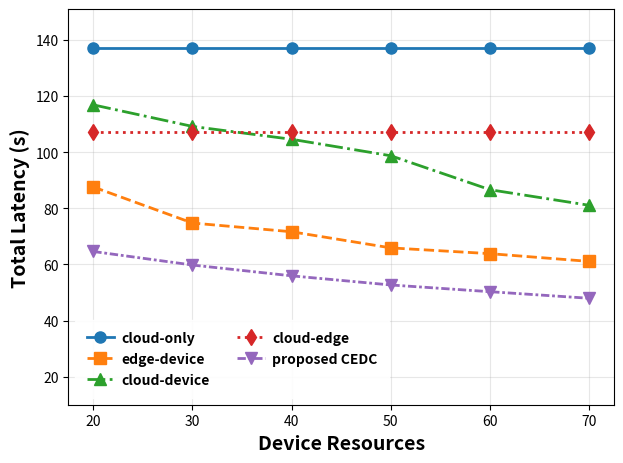

Write the Python code that produced this figure.
"""
mixed_integer_scheduler.py
混合整数规划问题求解器（含多策略对比版）
"""
import numpy as np
import matplotlib.pyplot as plt
from time import time


class TaskScheduler:
    def __init__(self, I=20, N_device=100, N_edge=500):
        """初始化系统参数"""
        self.I = I  # 总任务数
        self.N_device = N_device  # 设备端总资源
        self.N_edge = N_edge  # 边缘端总资源

        # 随机生成任务参数（固定随机种子保证可重复性）
        np.random.seed(42)
        self.n_device = np.random.randint(1, 5, I)  # 各任务设备资源需求
        self.n_edge = np.random.randint(2, 6, I)  # 各任务边缘资源需求
        self.t_device = np.random.uniform(0.5, 2.0, I)  # 设备执行时延
        self.t_edge = np.random.uniform(1.0, 3.0, I)  # 边缘执行时延
        self.t_cloud = np.random.uniform(2.0, 5.0, I)  # 云端执行时延
        self.T_max = np.random.uniform(3.0, 6.0, I)  # 各任务最大允许时延

    def evaluate(self, solution, alpha=1e6):
        epsilon, xi = solution[:, 0], solution[:, 1]
        total_latency = 0.0
        R_device = 0
        R_edge = 0
        time_violations = 0
        fallback_count = 0
        task_details = []

        for i in range(self.I):
            task_info = {
                'task_id': i,
                'location': None,
                'latency': 0,
                'T_max': self.T_max[i],
                'violation': False,
                'fallback': False  # 新增：标记是否因资源不足回退
            }

            # 实时资源检查分配逻辑
            if epsilon[i] == 1:  # 尝试设备执行
                if R_device + self.n_device[i] <= self.N_device:
                    latency = self.t_device[i]
                    R_device += self.n_device[i]
                    task_info['location'] = 'Device'
                else:  # 设备资源不足回退云端
                    latency = self.t_cloud[i]
                    task_info['location'] = 'Cloud (Fallback)'
                    task_info['fallback'] = True
                    fallback_count += 1
            else:
                if xi[i] == 1:  # 尝试边缘执行
                    if R_edge + self.n_edge[i] <= self.N_edge:
                        latency = self.t_edge[i]
                        R_edge += self.n_edge[i]
                        task_info['location'] = 'Edge'
                    else:  # 边缘资源不足回退云端
                        latency = self.t_cloud[i]
                        task_info['location'] = 'Cloud (Fallback)'
                        task_info['fallback'] = True
                        fallback_count += 1
                else:  # 正常云端执行
                    latency = self.t_cloud[i]
                    task_info['location'] = 'Cloud'

            # 时延违规检查
            if latency > self.T_max[i]:
                time_violations += 1
                task_info['violation'] = True

            total_latency += latency
            task_details.append(task_info)

        # 更新后资源违规始终为0（已通过回退机制保证）
        penalty = alpha * (time_violations + fallback_count * 0.5)  # 新增回退惩罚项

        return {
            'total_latency': total_latency,
            'resource_usage': (R_device, R_edge),
            'time_violations': time_violations,
            'resource_violations': 0,  # 资源违规已通过回退机制消除
            'fallback_count': fallback_count,  # 新增关键指标
            'task_details': task_details,
            'fitness': total_latency + penalty
        }

    # 新增基准策略生成方法
    def generate_baseline_solution(self, strategy):
        """生成基准策略的解决方案"""
        solution = np.zeros((self.I, 2), dtype=int)

        if strategy == 'cloud-only':
            solution[:, 0] = 0  # 非设备执行
            solution[:, 1] = 0  # 强制云端

        elif strategy == 'edge-device':
            # 边端协同：优先设备，资源不足则边缘
            device_resources = self.N_device
            for i in range(self.I):
                if self.n_device[i] <= device_resources:
                    solution[i, 0] = 1
                    device_resources -= self.n_device[i]
                else:
                    solution[i, 0] = 0
                    solution[i, 1] = 1  # 分配到边缘
        elif strategy == 'cloud-device':
            # 边端协同：优先设备，资源不足则边缘
            device_resources = self.N_device
            for i in range(self.I):
                if self.n_device[i] <= device_resources:
                    solution[i, 0] = 1
                    device_resources -= self.n_device[i]
                else:
                    solution[i, 0] = 0
                    solution[i, 1] = 0  # 分配到边缘

        elif strategy == 'cloud-edge':
            # 云边协同：优先边缘，资源不足则云端
            edge_resources = self.N_edge
            for i in range(self.I):
                if self.n_edge[i] <= edge_resources:
                    solution[i, 0] = 0
                    solution[i, 1] = 1
                    edge_resources -= self.n_edge[i]
                else:
                    solution[i, 0] = 0
                    solution[i, 1] = 0
        return solution

    def genetic_algorithm(self, pop_size=100, max_gen=200):
        """自适应遗传算法主程序"""
        # 初始化种群 (I x 2矩阵)
        population = np.random.randint(0, 2, (pop_size, self.I, 2))
        best_solution = None
        best_fitness = float('inf')
        convergence = []

        for gen in range(max_gen):
            # 评估种群
            evaluations = [self.evaluate(ind) for ind in population]
            fitness_values = [e['fitness'] for e in evaluations]

            # 更新最优解
            current_best_idx = np.argmin(fitness_values)
            if fitness_values[current_best_idx] < best_fitness:
                best_fitness = fitness_values[current_best_idx]
                best_solution = population[current_best_idx].copy()
                convergence.append(best_fitness)

            # 锦标赛选择
            new_population = []
            for _ in range(pop_size):
                candidates = population[np.random.choice(pop_size, 3, replace=False)]
                winner = candidates[np.argmin([self.evaluate(c)['fitness'] for c in candidates])]
                new_population.append(winner.copy())
            new_population = np.array(new_population)

            # 两点交叉（自适应交叉率）
            crossover_rate = 0.8 - 0.3 * (gen / max_gen)  # 动态调整
            for i in range(0, pop_size, 2):
                if np.random.rand() < crossover_rate and i + 1 < pop_size:
                    cross_points = sorted(np.random.choice(self.I, 2))
                    # 交换中间段
                    temp = new_population[i, cross_points[0]:cross_points[1], :].copy()
                    new_population[i, cross_points[0]:cross_points[1], :] = \
                        new_population[i + 1, cross_points[0]:cross_points[1], :]
                    new_population[i + 1, cross_points[0]:cross_points[1], :] = temp

            # 自适应变异
            mutation_rate = 0.1 * (1 - gen / max_gen)  # 逐渐降低
            for i in range(pop_size):
                for j in range(self.I):
                    if np.random.rand() < mutation_rate:
                        # 随机选择变异位
                        bit = np.random.randint(0, 2)
                        new_population[i, j, bit] = 1 - new_population[i, j, bit]

            population = new_population

        # 最终评估
        final_eval = self.evaluate(best_solution)
        return best_solution, final_eval, convergence

    # 新增基准测试方法
    def benchmark_strategies(self, strategies):
        """运行所有基准策略对比"""
        results = {}
        for strategy in strategies:
            start_time = time()
            solution = self.generate_baseline_solution(strategy)
            eval_result = self.evaluate(solution)
            results[strategy] = {
                'evaluation': eval_result,
                'time': time() - start_time
            }
        return results


def run_scaling_experiment(param_name, param_values, default_I=40, default_N_device=150, default_N_edge=80):
    """
    运行参数扩展实验
    :param param_name: 要变化的参数名称 ('I', 'N_device', 'N_edge')
    :param param_values: 参数取值列表
    :return: 实验结果字典 {param_value: {strategy: metrics}}
    """
    results = {}
    strategies = ['Proposed GA', 'cloud-only', 'edge-device', 'cloud-device','cloud-edge']

    for value in param_values:
        # 根据参数设置实例化调度器
        if param_name == 'I':
            scheduler = TaskScheduler(I=value, N_device=default_N_device, N_edge=default_N_edge)
        elif param_name == 'N_device':
            scheduler = TaskScheduler(I=default_I, N_device=value, N_edge=default_N_edge)
        elif param_name == 'N_edge':
            scheduler = TaskScheduler(I=default_I, N_device=default_N_device, N_edge=value)
        else:
            raise ValueError("Invalid parameter name")

        # 运行遗传算法
        print(f"\nRunning {param_name}={value}...")
        start_time = time()
        best_solution, evaluation, _ = scheduler.genetic_algorithm(pop_size=80, max_gen=150)
        ga_time = time() - start_time

        # 运行基准策略
        baseline_results = scheduler.benchmark_strategies([
                                                           'cloud-only', 'edge-device','cloud-device',
                                                           'cloud-edge'])

        # 收集结果
        results[value] = {
            'proposed CEDC': {
                'total_latency': evaluation['total_latency'],
                'time_violations': evaluation['time_violations'],
                'resource_violations': evaluation['resource_violations']
            }
        }
        for strat in baseline_results:
            results[value][strat] = {
                'total_latency': baseline_results[strat]['evaluation']['total_latency'],
                'time_violations': baseline_results[strat]['evaluation']['time_violations'],
                'resource_violations': baseline_results[strat]['evaluation']['resource_violations']
            }

    return results


def plot_latency_comparison(all_results):
    """绘制时延对比曲线（独立图例+坐标控制）"""
    strategies = ['cloud-only', 'edge-device', 'cloud-device','cloud-edge','proposed CEDC']
    colors = plt.cm.tab10.colors
    markers = ['o', 's', '^', 'd', 'v', '*']
    line_styles = ['-', '--', '-.', ':', (0, (3, 1, 1, 1)), (0, (5, 5))]

    plt.figure()
    # plt.subplots_adjust(wspace=0.3)  # 调整子图间距

    param_config = [
        ('N_device', 'Device Resources', [20, 30, 40, 50, 60, 70]),
    ]

    for idx, (param, title, values) in enumerate(param_config, 1):
        ax = plt.subplot(1, 1, idx)
        results = all_results[param]
        max_latency = 0

        # 绘制所有策略曲线
        for s_idx, strategy in enumerate(strategies):
            x = list(results.keys())
            y = [results[val][strategy]['total_latency'] for val in x]
            max_latency = max(max_latency, max(y))

            ax.plot(x, y,
                    color=colors[s_idx],
                    linestyle=line_styles[s_idx],
                    marker=markers[s_idx],
                    linewidth=2,
                    markersize=8,
                    label=strategy)

        # 坐标轴设置
        # ax.set_title(f'Latency vs {title}', pad=15)
        ax.set_xlabel(title, fontsize=14, fontweight='bold')
        ax.set_ylabel('Total Latency (s)', fontsize=14, fontweight='bold')
        ax.grid(True, alpha=0.3)
        ax.set_xticks(values)

        # 特殊坐标控制：设备/边缘资源图从0开始
        if param in ['N_device', 'N_edge']:
            ax.set_ylim(bottom=10, top=max_latency * 1.1)
        else:
            ax.set_ylim(auto=True)

        # 智能图例布局
        legend = ax.legend(
            loc='upper left' if param == 'I' else 'lower left',  #
            frameon=True,
            framealpha=0.9,
            edgecolor='#FFFFFF',
            ncol=2,
            fontsize=10,
            prop={'weight': 'bold'},
            borderpad=0.8,
            handlelength=2,
            handletextpad=0.5
        )
    # 如需进一步美化可添加以下设置
    plt.rcParams.update({
        'font.size': 12,  # 统一字体大小
        'axes.titlesize': 14,  # 子图标题字号
        'axes.labelsize': 12,  # 坐标轴标签字号
        'legend.fontsize': 10,  # 图例字号
        'figure.dpi': 150  # 输出分辨率
    })
    plt.tight_layout()
    plt.show()


if __name__ == "__main__":
    # 运行不同参数的扩展实验
    param_config = [
        ('N_device', 'Device Resources', [20, 30, 40, 50, 60, 70])
    ]

    all_results = {}
    for param, label, values in param_config:
        print(f"\n=== Running {param} scaling experiment ===")
        results = run_scaling_experiment(param, values)
        all_results[param] = results

    # 新增结果输出
    target_N_device = 60
    print("\n=== 设备资源60时各方法性能对比 ===")
    print(f"{'策略':<15} | 总时延(s) | 时延违规 | 资源违规")
    print("-" * 45)

    # 获取目标数据
    target_data = all_results['N_device'][target_N_device]
    cdec_latency = target_data['proposed CEDC']['total_latency']

    # 打印详细数据
    strategies = ['proposed CEDC', 'cloud-only', 'edge-device', 'cloud-device', 'cloud-edge']
    for strategy in strategies:
        data = target_data[strategy]
        print(
            f"{strategy:<15} | {data['total_latency']:8.2f} | {data['time_violations']:8d} | {data['resource_violations']:8d}")

    # 计算优化百分比
    print("\n=== 时延优化百分比 ===")
    baseline_strategies = ['cloud-only', 'edge-device', 'cloud-device', 'cloud-edge']
    for strategy in baseline_strategies:
        base_latency = target_data[strategy]['total_latency']
        reduction = (base_latency - cdec_latency) / base_latency * 100
        print(f"相比 {strategy:<12}: {reduction:.1f}% 时延降低")

    plot_latency_comparison(all_results)